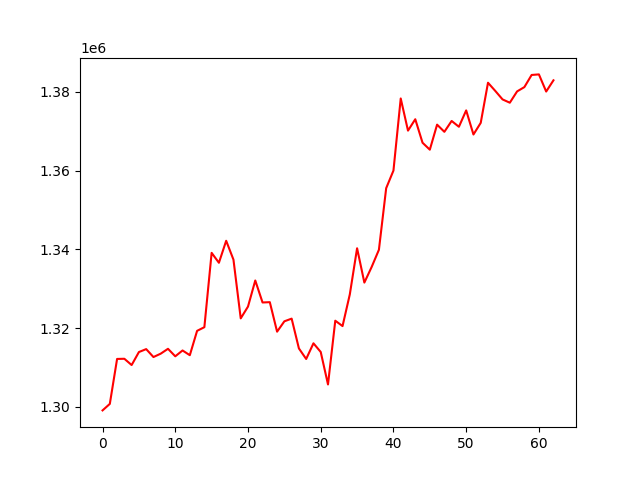

Values plotted in this chart, from the file beside it:
, 0
0, 1299118
1, 1300771
2, 1312183
3, 1312225
4, 1310634
5, 1313933
6, 1314678
7, 1312666
8, 1313525
9, 1314758
10, 1312852
11, 1314334
12, 1313129
13, 1319316
14, 1320245
15, 1339119
16, 1336599
17, 1342183
18, 1337397
19, 1322482
20, 1325479
21, 1332101
22, 1326519
23, 1326598
24, 1319107
25, 1321736
26, 1322418
27, 1314849
28, 1312172
29, 1316152
30, 1313951
31, 1305710
32, 1321889
33, 1320526
34, 1328579
35, 1340285
36, 1331568
37, 1335526
38, 1339896
39, 1355538
40, 1360010
41, 1378311
42, 1370151
43, 1373041
44, 1367076
45, 1365311
46, 1371669
47, 1369846
48, 1372606
49, 1371128
50, 1375286
51, 1369166
52, 1372123
53, 1382311
54, 1380232
55, 1378075
56, 1377238
57, 1380108
58, 1381199
59, 1384283
... 3 more rows
